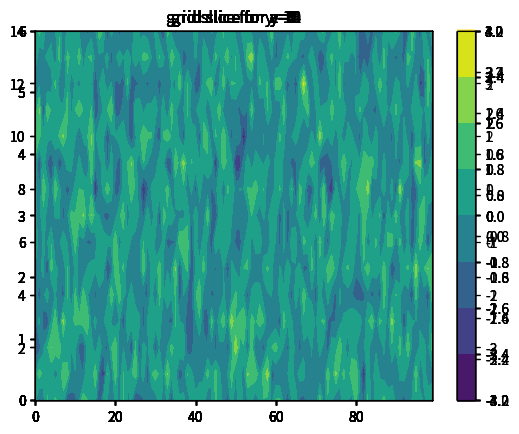

Recreate this plot in Python.
# coding: utf-8

# # Testing ploting grid slice

# In[ ]:


import matplotlib.pyplot as plt
import numpy as np


# In[ ]:


def plot_iam_grid_slices(x, y, z, grid):
    X, Y, Z = np.meshgrid(x, y, z, indexing="ij")

    for ii, y_val in enumerate(y):
        ax = plt.subplot(111)

        cmap = ax.contour(X[:, ii, :], Z[:, ii, :], grid[:, ii, :])
        plt.colorbar(cmap)
        ax.plot
        ax.set_title("grid slice for y={}".format(y_val))
        plt.show()
        # pltname = os.path.join(simulators.paths[], "grid_plots",
        #                      "grid_slice")
        # plt.savefig(".png")

    for jj, z_val in enumerate(z):
        ax = plt.subplot(111)

        cmap = ax.contourf(X[:, :, jj], Y[:, :, jj], grid[:, :, jj])
        plt.colorbar(cmap)
        ax.plot
        ax.set_title("grid slice for z={}".format(z_val))
        plt.show()
        # pltname = os.path.join(simulators.paths[], "grid_plots",
        #                       "grid_slice")
        # print(pltname)
        # plt.savefig(".png")


# In[ ]:


x = np.arange(100)
y = np.arange(15)
z = np.arange(7)

grid = np.random.randn(len(x), len(y), len(z))
print(grid.shape)

# In[ ]:


XX, YY, ZZ = np.meshgrid(x, y, z, indexing="ij")
XX.shape

# In[ ]:


plot_iam_grid_slices(x, y, z, grid)
